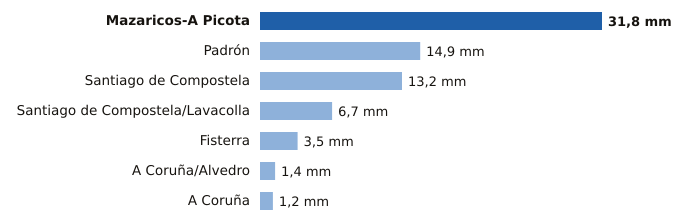

Data behind this chart, as committed beside it:
estacion, provincia, mm
Mazaricos-A Picota, A Coruña, 31.8
Padrón, A Coruña, 14.9
Santiago de Compostela, A Coruña, 13.2
Santiago de Compostela/Lavacolla, A Coruña, 6.7
Fisterra, A Coruña, 3.5
A Coruña/Alvedro, A Coruña, 1.4
A Coruña, A Coruña, 1.2
